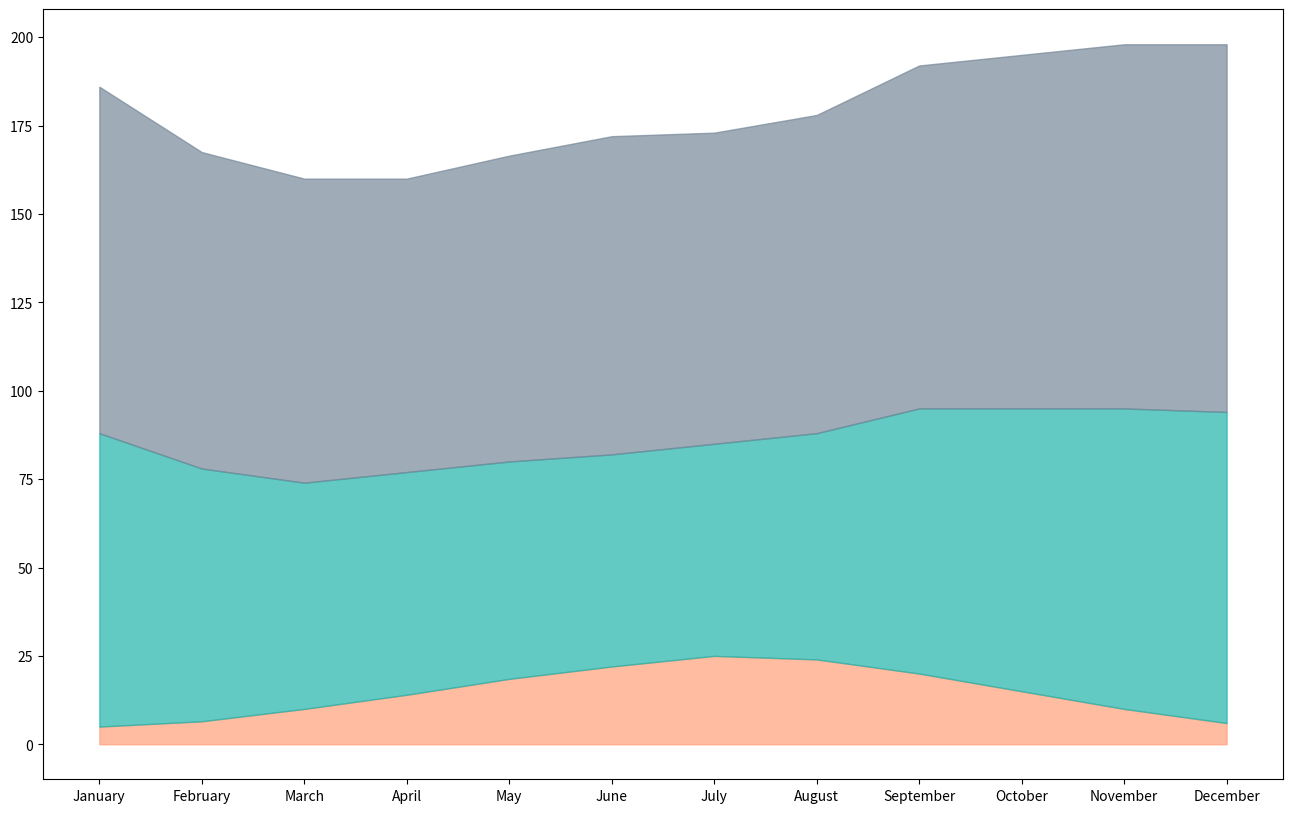

Write the Python code that produced this figure. (Note: this script raises an exception after producing the figure.)

import pandas as pd
import seaborn as sns
import matplotlib.pyplot as plt

data = {
    'Month': ['January', 'February', 'March', 'April', 'May', 'June', 'July',
              'August', 'September', 'October', 'November', 'December'],
    'Temperature': [5.0, 6.5, 10.0, 14.0, 18.5, 22.0, 25.0, 24.0, 20.0, 15.0, 10.0, 6.0],
    'Precipitation': [78, 65, 54, 49, 43, 38, 35, 40, 55, 65, 75, 82],
    'WindSpeed': [15, 18, 22, 20, 25, 30, 28, 26, 22, 20, 18, 16]
}

df = pd.DataFrame(data)
df = df.set_index('Month')

df_cum = df.cumsum(axis=1)

colors = ['#FFA07A', '#20B2AA', '#778899']

plt.figure(figsize=(16, 10))

plt.fill_between(df.index, 0, df_cum['Temperature'], color=colors[0], alpha=0.7, label='Temperature')
plt.fill_between(df.index, df_cum['Temperature'], df_cum['Temperature'] + df_cum['Precipitation'], color=colors[1], alpha=0.7, label='Precipitation')
plt.fill_between(df.index, df_cum['Temperature'] + df_cum['Precipitation'], df_cum['Temperature'] + df_cum['Precipitation'] + df_cum['WindSpeed'], color=colors[2], alpha=0.7, label='WindSpeed')

for category in ['Temperature', 'Precipitation', 'WindSpeed']:
    plt.text(df.index[-1], df_cum[category][-1] - (df_cum[category][-1] - df_cum[category].shift(1)[-1]) / 2, category, verticalalignment='center')

plt.title('Monthly Weather Patterns')
plt.xlabel('Month')
plt.ylabel('Values')
plt.xticks(rotation=45)
plt.legend(loc='upper left')
plt.tight_layout()

plt.show()
